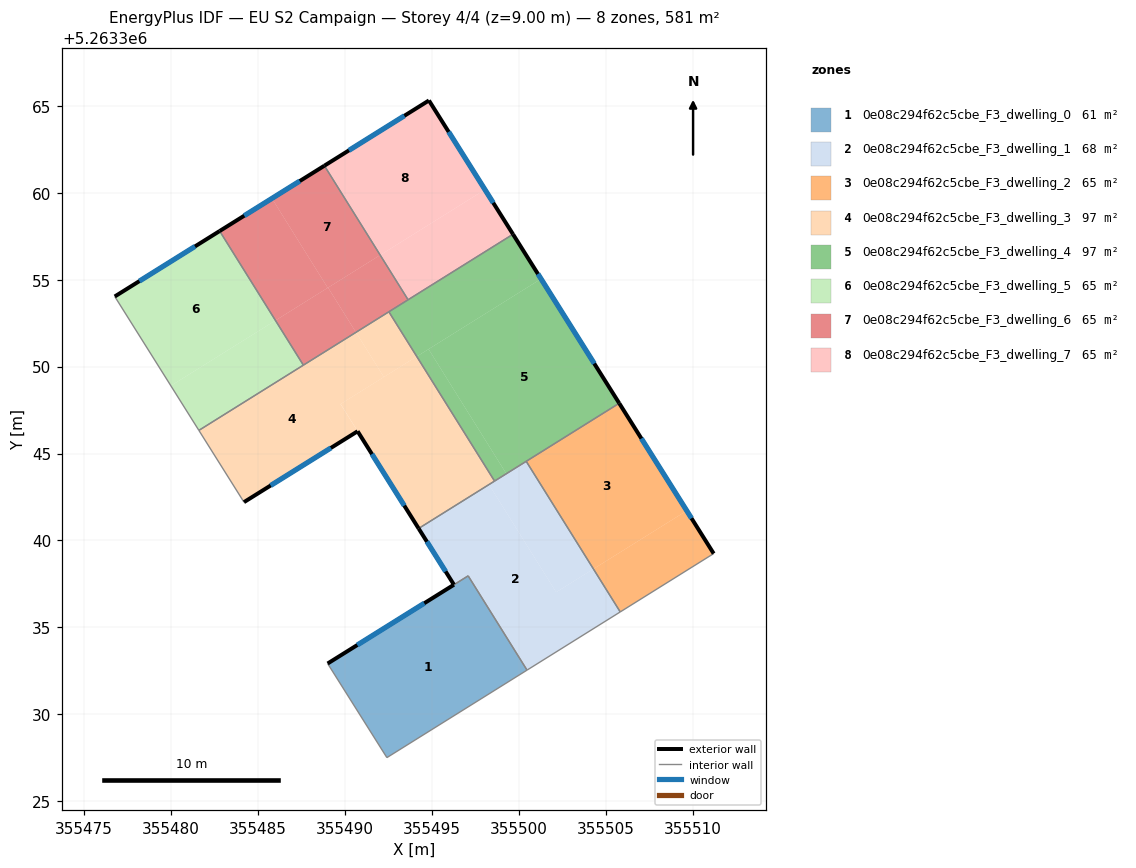
=== STOREY PLAN SPEC (per zone: floor XY polygon, exterior-wall plan segments, windows/doors) ===
zone 1: 0e08c294f62c5cbe_F3_dwelling_0  (60.8 m²)
  floor: (355497.09, 5263337.97) (355500.48, 5263332.54) (355492.42, 5263327.51) (355489.01, 5263332.92)
  exterior wall: (355496.27, 5263337.46) – (355489.01, 5263332.92)  [8.6 m]
    window: (355494.57, 5263336.39) – (355490.72, 5263333.99)  [7.2 m²]
  interior walls: 4
zone 2: 0e08c294f62c5cbe_F3_dwelling_1  (68.2 m²)
  floor: (355504.30, 5263338.36) (355505.84, 5263335.89) (355500.48, 5263332.54) (355497.09, 5263337.97) (355496.27, 5263337.46) (355494.24, 5263340.69) (355498.29, 5263343.21) (355502.15, 5263337.03)
  floor: (355500.43, 5263344.55) (355504.30, 5263338.36) (355502.15, 5263337.03) (355498.29, 5263343.21)
  exterior wall: (355494.24, 5263340.69) – (355496.27, 5263337.46)  [3.8 m]
    window: (355494.72, 5263339.93) – (355495.80, 5263338.22)  [3.2 m²]
  interior walls: 6
zone 3: 0e08c294f62c5cbe_F3_dwelling_2  (64.5 m²)
  floor: (355505.78, 5263347.89) (355509.66, 5263341.71) (355504.30, 5263338.36) (355500.43, 5263344.55)
  floor: (355509.66, 5263341.71) (355511.21, 5263339.25) (355505.84, 5263335.89) (355504.30, 5263338.36)
  exterior wall: (355511.21, 5263339.25) – (355505.78, 5263347.89)  [10.2 m]
    window: (355509.94, 5263341.28) – (355507.05, 5263345.86)  [8.6 m²]
  interior walls: 3
zone 4: 0e08c294f62c5cbe_F3_dwelling_3  (96.8 m²)
  floor: (355490.64, 5263351.97) (355492.24, 5263349.40) (355489.75, 5263347.84) (355490.73, 5263346.28) (355484.20, 5263342.21) (355481.61, 5263346.33)
  floor: (355494.14, 5263350.58) (355498.61, 5263343.42) (355494.24, 5263340.69) (355489.76, 5263347.85)
  floor: (355492.53, 5263353.15) (355494.14, 5263350.58) (355492.24, 5263349.40) (355490.64, 5263351.97)
  exterior wall: (355490.73, 5263346.28) – (355494.24, 5263340.69)  [6.6 m]
    window: (355491.56, 5263344.97) – (355493.42, 5263342.00)  [5.6 m²]
  exterior wall: (355484.20, 5263342.21) – (355490.73, 5263346.28)  [7.7 m]
    window: (355485.73, 5263343.16) – (355489.20, 5263345.32)  [6.5 m²]
  interior walls: 5
zone 5: 0e08c294f62c5cbe_F3_dwelling_4  (96.8 m²)
  floor: (355499.67, 5263357.61) (355501.28, 5263355.04) (355494.14, 5263350.58) (355492.53, 5263353.15)
  floor: (355501.28, 5263355.04) (355505.78, 5263347.89) (355499.29, 5263343.84) (355494.81, 5263351.00)
  floor: (355494.81, 5263351.00) (355499.29, 5263343.84) (355498.61, 5263343.42) (355494.14, 5263350.58)
  exterior wall: (355505.78, 5263347.89) – (355499.67, 5263357.61)  [11.5 m]
    window: (355504.34, 5263350.18) – (355501.11, 5263355.33)  [9.7 m²]
  interior walls: 5
zone 6: 0e08c294f62c5cbe_F3_dwelling_5  (64.5 m²)
  floor: (355482.80, 5263357.80) (355486.01, 5263352.65) (355479.99, 5263348.90) (355476.77, 5263354.03)
  floor: (355486.01, 5263352.65) (355487.61, 5263350.08) (355481.61, 5263346.33) (355479.99, 5263348.90)
  exterior wall: (355482.80, 5263357.80) – (355476.77, 5263354.03)  [7.1 m]
    window: (355481.38, 5263356.91) – (355478.18, 5263354.92)  [6.0 m²]
  interior walls: 3
zone 7: 0e08c294f62c5cbe_F3_dwelling_6  (64.5 m²)
  floor: (355488.82, 5263361.55) (355492.03, 5263356.41) (355489.02, 5263354.53) (355485.81, 5263359.67)
  floor: (355485.81, 5263359.67) (355489.02, 5263354.53) (355486.01, 5263352.65) (355482.80, 5263357.80)
  floor: (355489.03, 5263354.54) (355490.64, 5263351.97) (355487.61, 5263350.08) (355486.01, 5263352.65)
  floor: (355492.03, 5263356.41) (355493.64, 5263353.84) (355490.64, 5263351.97) (355489.03, 5263354.54)
  exterior wall: (355488.82, 5263361.55) – (355482.80, 5263357.80)  [7.1 m]
    window: (355487.41, 5263360.67) – (355484.21, 5263358.68)  [6.0 m²]
  interior walls: 4
zone 8: 0e08c294f62c5cbe_F3_dwelling_7  (64.5 m²)
  floor: (355494.84, 5263365.30) (355498.06, 5263360.18) (355492.03, 5263356.41) (355488.82, 5263361.55)
  floor: (355498.06, 5263360.18) (355499.67, 5263357.61) (355493.64, 5263353.84) (355492.03, 5263356.41)
  exterior wall: (355499.67, 5263357.61) – (355494.84, 5263365.30)  [9.1 m]
    window: (355498.54, 5263359.42) – (355495.97, 5263363.50)  [7.7 m²]
  exterior wall: (355494.84, 5263365.30) – (355488.82, 5263361.55)  [7.1 m]
    window: (355493.42, 5263364.42) – (355490.24, 5263362.43)  [6.0 m²]
  interior walls: 2

=== DERIVED (storey summary) ===
Building: EU S2 Campaign
Storey: 4 of 4  (floor level z = 9.00 m)
Storey gross floor area: 580.8 m²
Zones on this storey: 8
  - 0e08c294f62c5cbe_F3_dwelling_0: floor 60.8 m²; exterior wall 8.6 m (25.7 m²); 1 window(s) 7.2 m²; WWR 28.1%
  - 0e08c294f62c5cbe_F3_dwelling_1: floor 68.2 m²; exterior wall 3.8 m (11.4 m²); 1 window(s) 3.2 m²; WWR 28.1%
  - 0e08c294f62c5cbe_F3_dwelling_2: floor 64.5 m²; exterior wall 10.2 m (30.6 m²); 1 window(s) 8.6 m²; WWR 28.1%
  - 0e08c294f62c5cbe_F3_dwelling_3: floor 96.8 m²; exterior wall 14.3 m (42.9 m²); 2 window(s) 12.1 m²; WWR 28.1%
  - 0e08c294f62c5cbe_F3_dwelling_4: floor 96.8 m²; exterior wall 11.5 m (34.4 m²); 1 window(s) 9.7 m²; WWR 28.1%
  - 0e08c294f62c5cbe_F3_dwelling_5: floor 64.5 m²; exterior wall 7.1 m (21.3 m²); 1 window(s) 6.0 m²; WWR 28.1%
  - 0e08c294f62c5cbe_F3_dwelling_6: floor 64.5 m²; exterior wall 7.1 m (21.3 m²); 1 window(s) 6.0 m²; WWR 28.1%
  - 0e08c294f62c5cbe_F3_dwelling_7: floor 64.5 m²; exterior wall 16.2 m (48.5 m²); 2 window(s) 13.6 m²; WWR 28.1%
Zone adjacency (shared interzone walls):
  - 0e08c294f62c5cbe_F3_dwelling_0 ↔ 0e08c294f62c5cbe_F3_dwelling_1
  - 0e08c294f62c5cbe_F3_dwelling_1 ↔ 0e08c294f62c5cbe_F3_dwelling_2
  - 0e08c294f62c5cbe_F3_dwelling_1 ↔ 0e08c294f62c5cbe_F3_dwelling_3
  - 0e08c294f62c5cbe_F3_dwelling_1 ↔ 0e08c294f62c5cbe_F3_dwelling_4
  - 0e08c294f62c5cbe_F3_dwelling_2 ↔ 0e08c294f62c5cbe_F3_dwelling_4
  - 0e08c294f62c5cbe_F3_dwelling_3 ↔ 0e08c294f62c5cbe_F3_dwelling_4
  - 0e08c294f62c5cbe_F3_dwelling_3 ↔ 0e08c294f62c5cbe_F3_dwelling_5
  - 0e08c294f62c5cbe_F3_dwelling_3 ↔ 0e08c294f62c5cbe_F3_dwelling_6
  - 0e08c294f62c5cbe_F3_dwelling_4 ↔ 0e08c294f62c5cbe_F3_dwelling_6
  - 0e08c294f62c5cbe_F3_dwelling_4 ↔ 0e08c294f62c5cbe_F3_dwelling_7
  - 0e08c294f62c5cbe_F3_dwelling_5 ↔ 0e08c294f62c5cbe_F3_dwelling_6
  - 0e08c294f62c5cbe_F3_dwelling_6 ↔ 0e08c294f62c5cbe_F3_dwelling_7